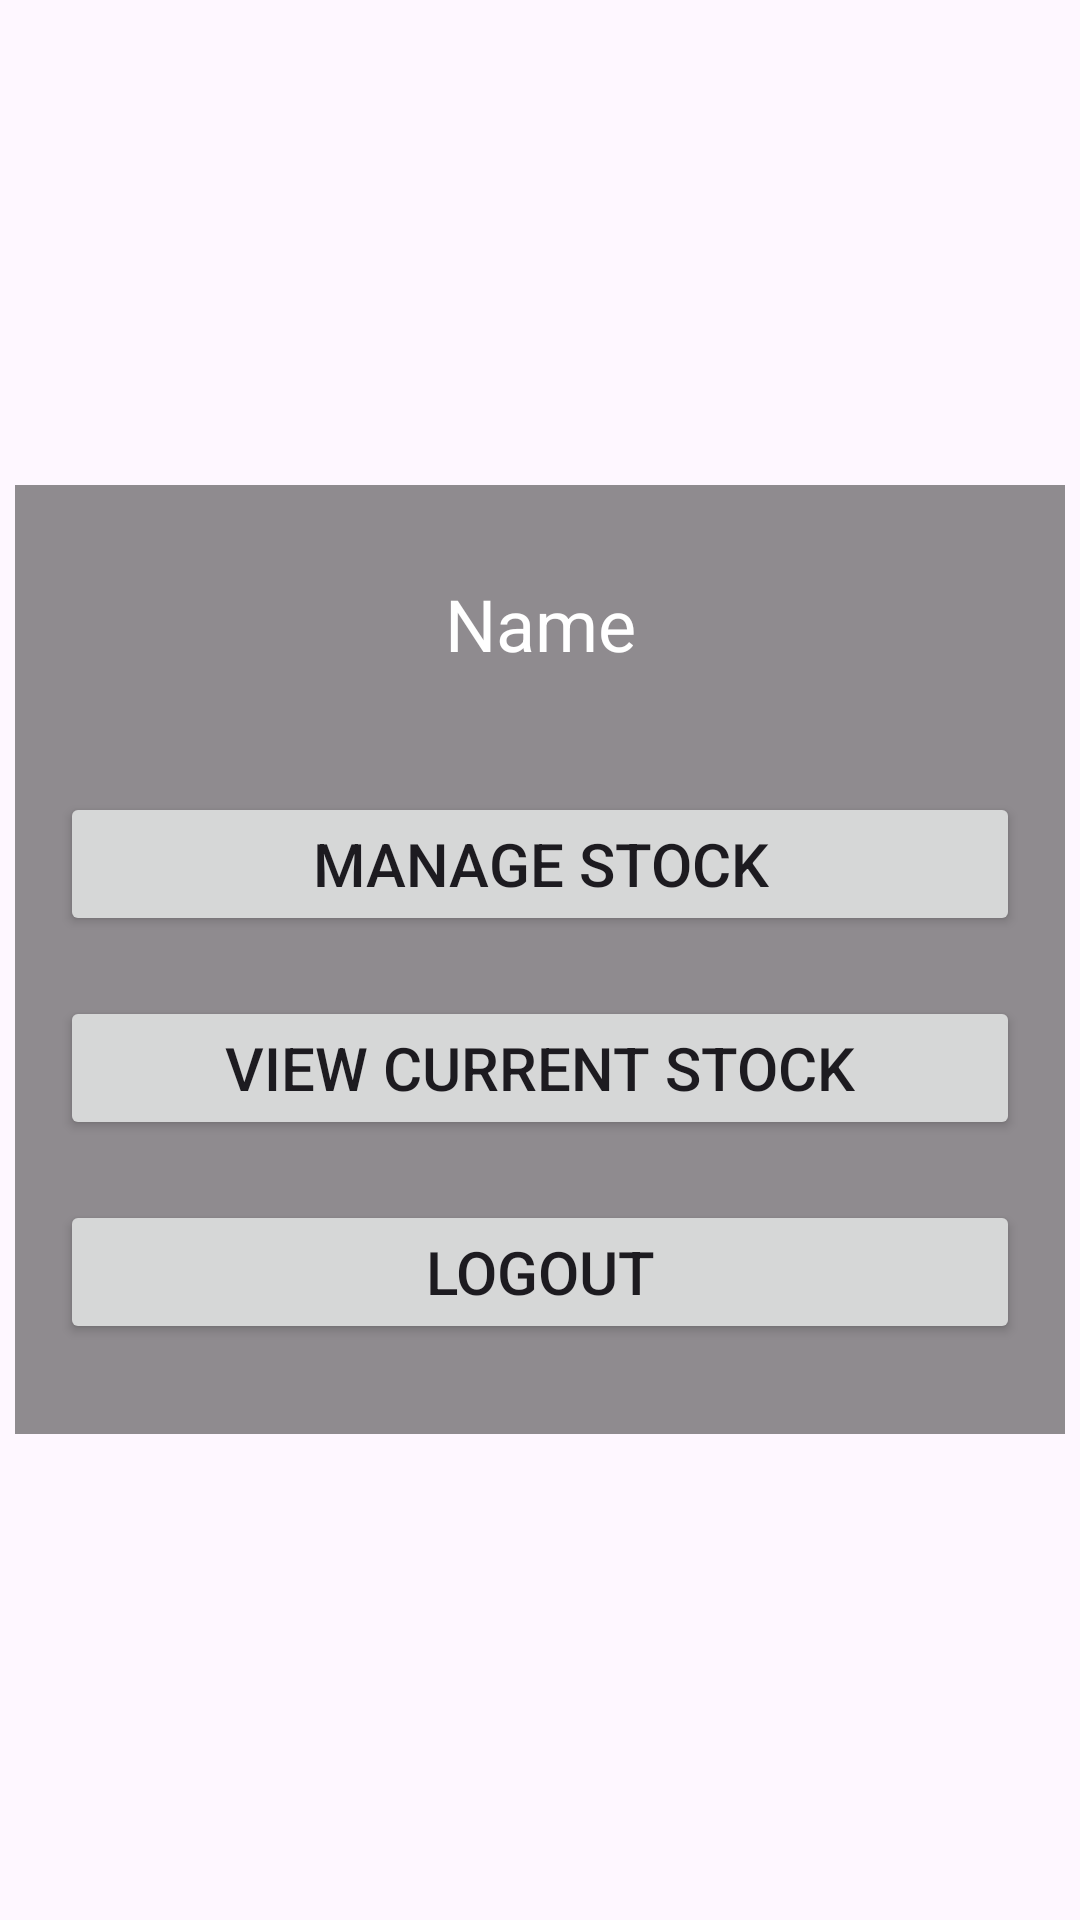

Reconstruct the res/layout file that produces this screen, plus the resources it refers to.
<!-- AndroidManifest.xml: application theme Theme.StockKeep -->
<!-- res/layout/activity_after_log.xml -->
<?xml version="1.0" encoding="utf-8"?>
<LinearLayout xmlns:android="http://schemas.android.com/apk/res/android"
    xmlns:app="http://schemas.android.com/apk/res-auto"
    xmlns:tools="http://schemas.android.com/tools"
    android:layout_width="match_parent"
    android:layout_height="match_parent"
    android:background="@drawable/bg"
    android:gravity="center"
    android:orientation="vertical"
    tools:context=".AfterLogActivity">

    <LinearLayout
        android:layout_width="match_parent"
        android:layout_height="wrap_content"
        android:layout_margin="5dp"
        android:background="#70000000"
        android:orientation="vertical"
        android:paddingLeft="5dp"
        android:paddingTop="30dp"
        android:paddingRight="5dp"
        android:paddingBottom="10dp">

        <TextView
            android:id="@+id/out_name"
            android:layout_width="match_parent"
            android:layout_height="wrap_content"
            android:layout_marginBottom="40dp"
            android:gravity="center"
            android:text="Name"
            android:textColor="#FFFFFF"
            android:textSize="24sp" />

        <Button
            android:id="@+id/btn_manage"
            android:layout_width="match_parent"
            android:layout_height="wrap_content"
            android:layout_marginLeft="10dp"
            android:layout_marginRight="10dp"
            android:layout_marginBottom="20dp"
            android:text="Manage Stock"
            android:textSize="20sp" />

        <Button
            android:id="@+id/btn_view"
            android:layout_width="match_parent"
            android:layout_height="wrap_content"
            android:layout_marginLeft="10dp"
            android:layout_marginRight="10dp"
            android:layout_marginBottom="20dp"
            android:text="View Current Stock"
            android:textSize="20sp" />

        <Button
            android:id="@+id/btn_logout"
            android:layout_width="match_parent"
            android:layout_height="wrap_content"
            android:layout_marginLeft="10dp"
            android:layout_marginRight="10dp"
            android:layout_marginBottom="20dp"
            android:text="Logout"
            android:textSize="20sp" />
    </LinearLayout>
</LinearLayout>
<!-- resources referenced by this layout -->
<resources>
  <style name="Theme.StockKeep" parent="Base.Theme.StockKeep" />
  <style name="Base.Theme.StockKeep" parent="Theme.Material3.DayNight.NoActionBar">
          
          
      </style>
</resources>
